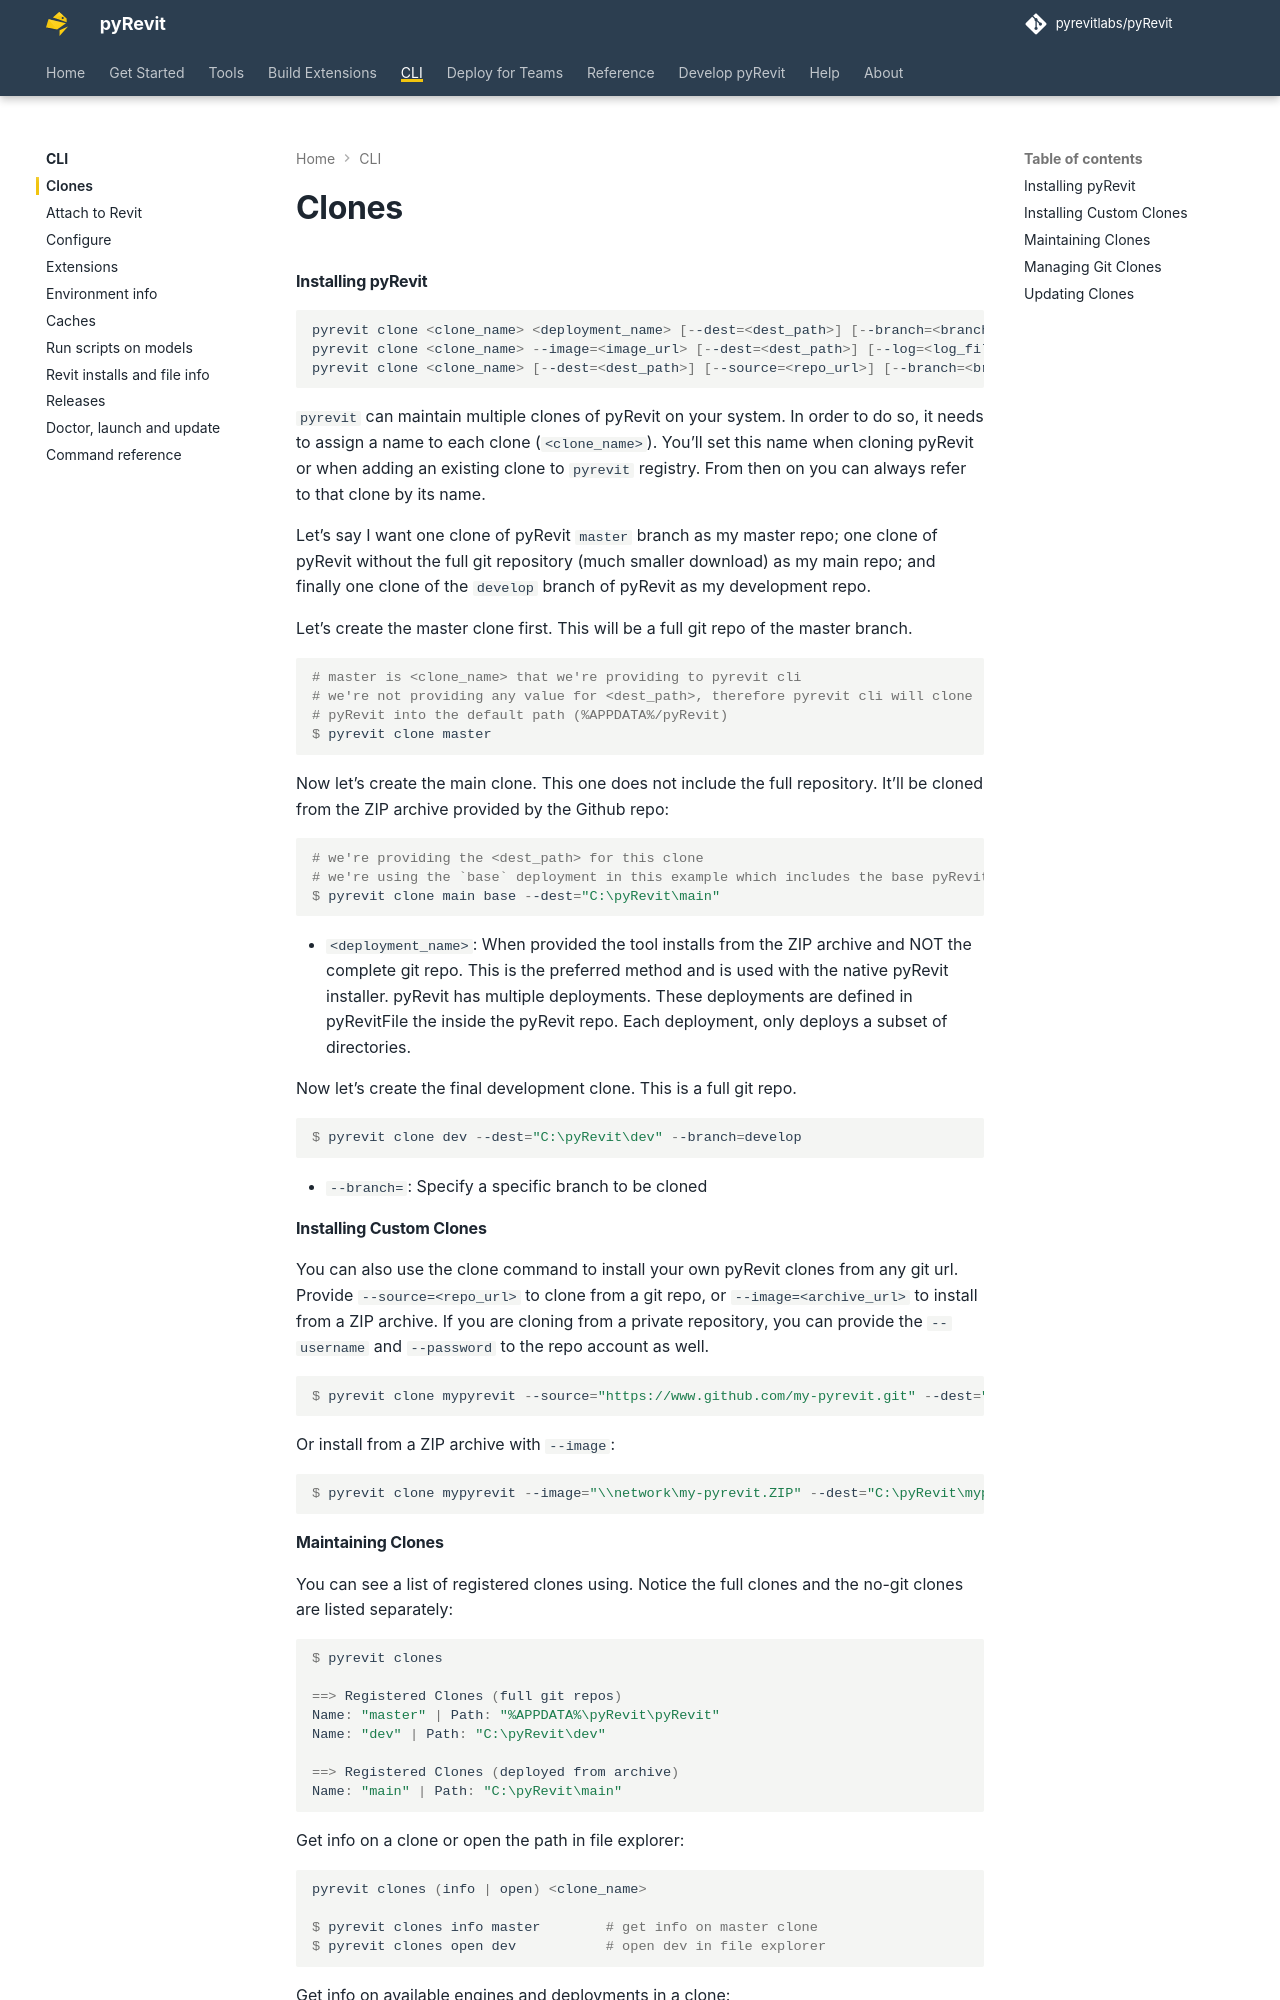

repository: pyrevitlabs/pyRevit · page: cli/clones/index.html · generator: mkdocs

# Clones

#### Installing pyRevit

```powershell
pyrevit clone <clone_name> <deployment_name> [--dest=<dest_path>] [--branch=<branch_name>] [--log=<log_file>]
pyrevit clone <clone_name> --image=<image_url> [--dest=<dest_path>] [--log=<log_file>]
pyrevit clone <clone_name> [--dest=<dest_path>] [--source=<repo_url>] [--branch=<branch_name>] [--log=<log_file>] [--username=<username>] [--password=<password>]
```

`pyrevit` can maintain multiple clones of pyRevit on your system. In order to do so, it needs to assign a name to each clone (`<clone_name>`). You’ll set this name when cloning pyRevit or when adding an existing clone to `pyrevit` registry. From then on you can always refer to that clone by its name.

Let’s say I want one clone of pyRevit `master` branch as my master repo; one clone of pyRevit without the full git repository (much smaller download) as my main repo; and finally one clone of the `develop` branch of pyRevit as my development repo.

Let’s create the master clone first. This will be a full git repo of the master branch.

```powershell
# master is <clone_name> that we're providing to pyrevit cli
# we're not providing any value for <dest_path>, therefore pyrevit cli will clone
# pyRevit into the default path
$ pyrevit clone master
```

Now let’s create the main clone. This one does not include the full repository. It’ll be cloned from the ZIP archive provided by the Github repo:

```powershell
# we're providing the <dest_path> for this clone
# we're using the `base` deployment in this example which includes the base pyRevit tools
$ pyrevit clone main base --dest="C:\pyRevit\main"
```

- `<deployment_name>`: When provided the tool installs from the ZIP archive and NOT the complete git repo. This is the preferred method and is used with the native pyRevit installer. pyRevit has multiple deployments. These deployments are defined in the `pyRevitfile` inside the pyRevit repo, see [Deployments](../teams/deployments.md). Each deployment only deploys a subset of directories.

Now let’s create the final development clone. This is a full git repo.

```powershell
$ pyrevit clone dev --dest="C:\pyRevit\dev" --branch=develop
```

- `--branch=`: Specify a specific branch to be cloned

#### Retrying an interrupted clone

When the git clone succeeds but the pre-built binaries for the branch are not available yet, `pyrevit clone` keeps the cloned folder and reports a warning without registering it. Running the same command again (same `<clone_name>`, `--dest` and `--source`) resumes: it installs the binaries into the kept folder and registers it, without deleting or resetting anything in it. When the kept folder already has files anywhere under `bin` (for example a local `dotnet run -- ci` build, even a partial one) or files in a leftover `bin.bak` or `bin.new` folder, the command installs nothing, because installing replaces `bin` and deletes the other two, and only registers the folder. Folders with no file in them, however deep, do not count.

Resuming only happens when the kept folder is an unregistered git clone with a complete checkout (a clone interrupted while checking out files is not resumed) whose `origin` is the requested source. The branch the kept folder has checked out must also be the branch being cloned (a folder checked out at a tag or commit, with a detached HEAD, is never resumed, so clones of a tag do not resume): the one given with `--branch`, or the default branch (`master`) when it is omitted. The checked-out branch must track a remote branch that still exists and the folder must not have local commits that are missing from it, and the clone name must not already be registered at another path as a clone that still opens, which includes a registration that only opens through a parent clone (a fresh clone, unlike a resume, replaces a registration of the same name). Remotes are compared ignoring credentials, scheme and a trailing `.git`, but the path case matters: `github.com/Org/Repo` and `github.com/org/repo` are different sources, and the error names both. A folder created from a `--image` archive is never resumed. If the existing folder does not qualify, the command stops with an error that names the reason and what to do:

- Not a git repository or not a valid pyRevit clone, no `origin`, another `origin`, or an incomplete checkout (no index, or tracked files missing from disk, which includes a tracked file you deleted by hand): move the folder aside, or delete it if it holds nothing you need, or choose another `--dest`. Do not register or update it.
- Local commits, another branch, no upstream branch, or a detached HEAD: commit or stash your work first, then register the folder, or choose another `--dest`:

```powershell
$ pyrevit clones add <clone_name> "<path_to_kept_folder>"
```

  `clones add` only registers the folder and changes nothing in it. `clones update <clone_name>` discards uncommitted edits to tracked files and merges the remote branch into your local commits; add `--skip-bin` to keep the folder's `bin`.
- The folder is already registered as a clone that still opens: refresh it with `pyrevit clones update <clone_name>`, or choose another `--dest`.
- The folder is registered but no longer a valid clone: move it aside, or delete it if it holds nothing you need, which drops its stale registration, or choose another `--dest`.
- The clone name is registered at another path: choose another name or `--dest`, or run `pyrevit clones forget <clone_name>` first. A registration that `pyrevit clones info` cannot find, because it only opens through its parent clone, cannot be forgotten by name: choose another name, or replace it with `pyrevit clones add "<clone_name>" "<path_to_kept_folder>" --force`.
